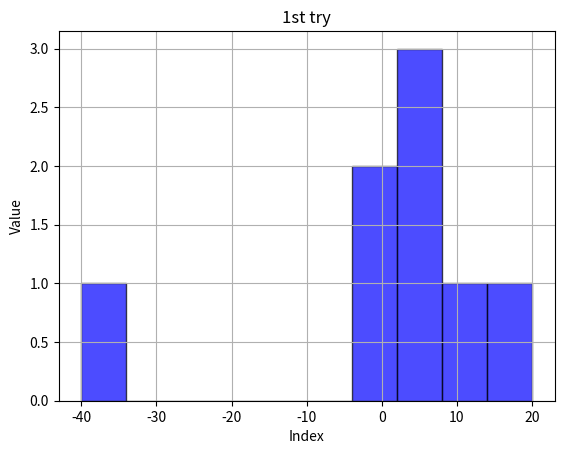

Recreate this plot in Python.
import numpy as np
import matplotlib.pyplot as plt


print('1st try...')

x = np.array([1, -4, 3, 6, 9, -40, 20, 2], dtype=np.int32)

#plt.plot(x, marker='o', linestyle='--', color='b')
plt.hist( x, bins=10, color='blue', alpha=0.7, edgecolor='black')
plt.title('1st try')
plt.xlabel('Index')
plt.ylabel('Value')
plt.grid(True)
plt.show()
#print(x)


for elem in sorted(x):
    print(elem)

# Create a 2-dimensional array of signed integers
x2d = np.array([[1, -4, 3], [6, 9, -40]], dtype=np.int32)
print("2D array:")
print(x2d)

for row in x2d:
    for elem in sorted(row):
        print(elem)

print("that's all of 1st try!")
